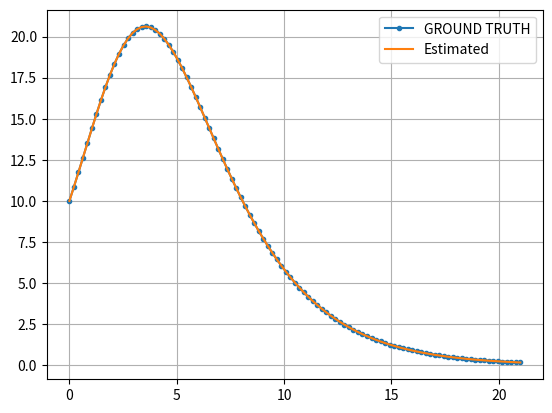

This chart was generated by the following Python code:
import numpy as np
from scipy.optimize import dual_annealing
from scipy.integrate import odeint
import matplotlib.pylab as plt

beta = 0.01
N = 100
gamma = 0.5

def sir(y, t, beta, gamma, u):
    S, I = y
    dydt = np.array([-beta * S * I - u * S, beta * S * I - gamma * I])
    return dydt

t = np.linspace(0, 21, 101)
initial_state = np.array([90, 10])
sol = odeint(sir, initial_state, t, args=(beta, gamma, 0.0))

def cost(x, data):
    beta, gamma, s0, i0 = x
    t = np.linspace(0, 21, 101)
    initial_state = np.array([s0, i0])
    sol_ = odeint(sir, initial_state, t, args=(beta, gamma, 0.0))
    cost = np.linalg.norm(sol_[:, 1] - data)
    return cost

func = lambda x: cost(x, sol[:, 1])
lw = [0.0, 0.0, 0.0, 0.0]
up = [1.0, 1.0, 100, 10]
ret = dual_annealing(func, bounds=list(zip(lw, up)))

print(ret)

t = np.linspace(0, 21, 101)
initial_state = np.array([90, 10])
sol = odeint(sir, initial_state, t, args=(beta, gamma, 0.0))

plt.plot(t, sol[:, 1], '.-', label='GROUND TRUTH')

t = np.linspace(0, 21, 101)
initial_state = np.array([ret.x[2], ret.x[3]])
sol = odeint(sir, initial_state, t, args=(ret.x[0], ret.x[1], 0.0))

plt.plot(t, sol[:, 1], label='Estimated')
plt.legend()
plt.grid()
plt.show()